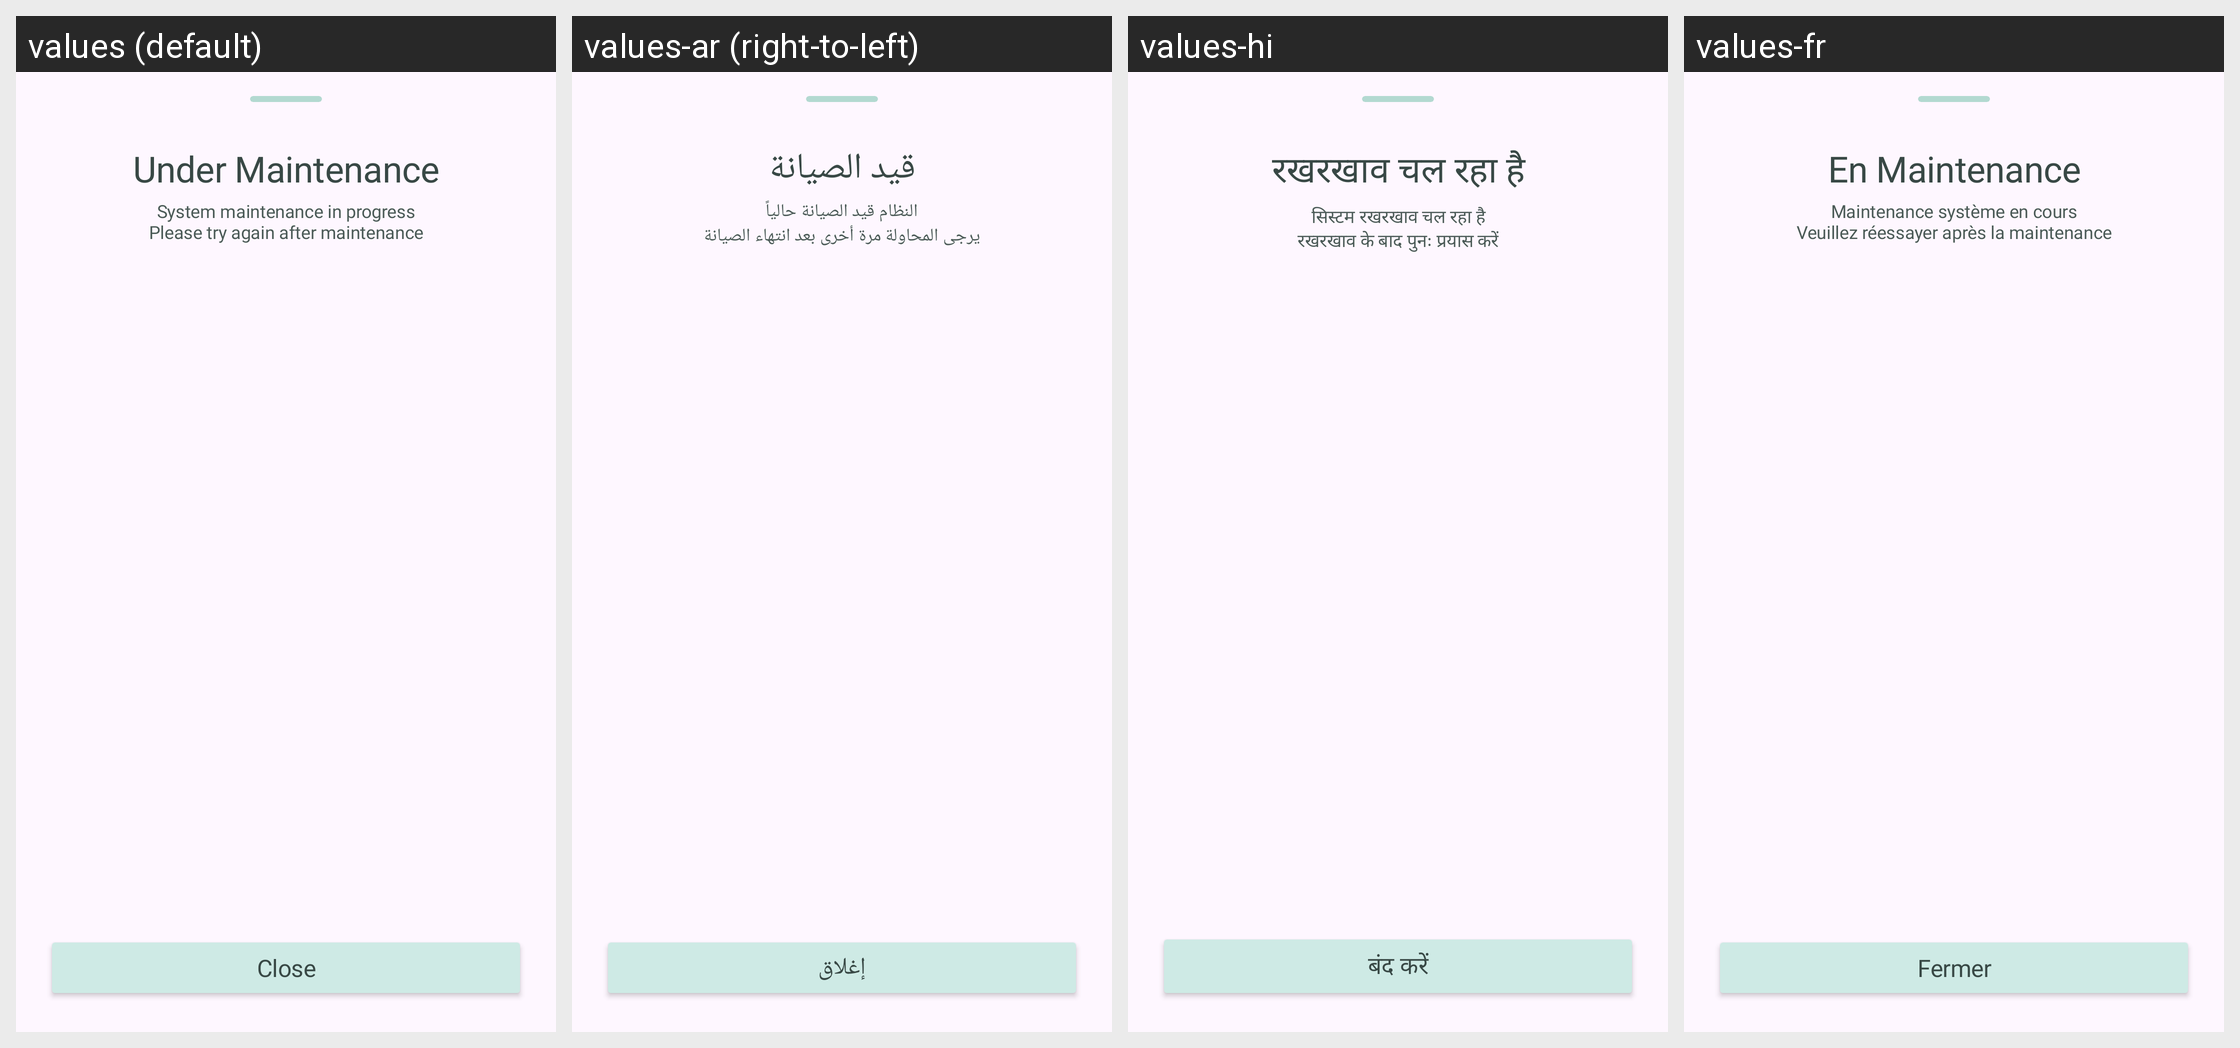

Translations of the strings shown on this Android screen, per locale in the grid:
Android screen res/layout/b_sheet_under_maintenance.xml rendered under 4 locales, left to right: values (default), values-ar (right-to-left), values-hi, values-fr. Device: Nexus 5 (rendered at 1080×1920; each locale shown at half size, 540×960, under a caption strip naming it); theme Theme.Roadcapture.
Other locales in the repository, not shown: values-de, values-en, values-es, values-in, values-ja, values-ko, values-pt, values-ru, values-zh-rCN.
Strings drawn on this screen, with the default value and each locale's value (text and hints the layout hard-codes, and strings that could not be matched under every locale, appear in the picture but are not listed):

under_maintenance
  values: Under Maintenance
  values-ar: قيد الصيانة
  values-hi: रखरखाव चल रहा है
  values-fr: En Maintenance

maintenance_message
  values: System maintenance in progress
      Please try again after maintenance
  values-ar: النظام قيد الصيانة حالياً
      يرجى المحاولة مرة أخرى بعد انتهاء الصيانة
  values-hi: सिस्टम रखरखाव चल रहा है
      रखरखाव के बाद पुनः प्रयास करें
  values-fr: Maintenance système en cours
      Veuillez réessayer après la maintenance

close
  values: Close
  values-ar: إغلاق
  values-hi: बंद करें
  values-fr: Fermer
